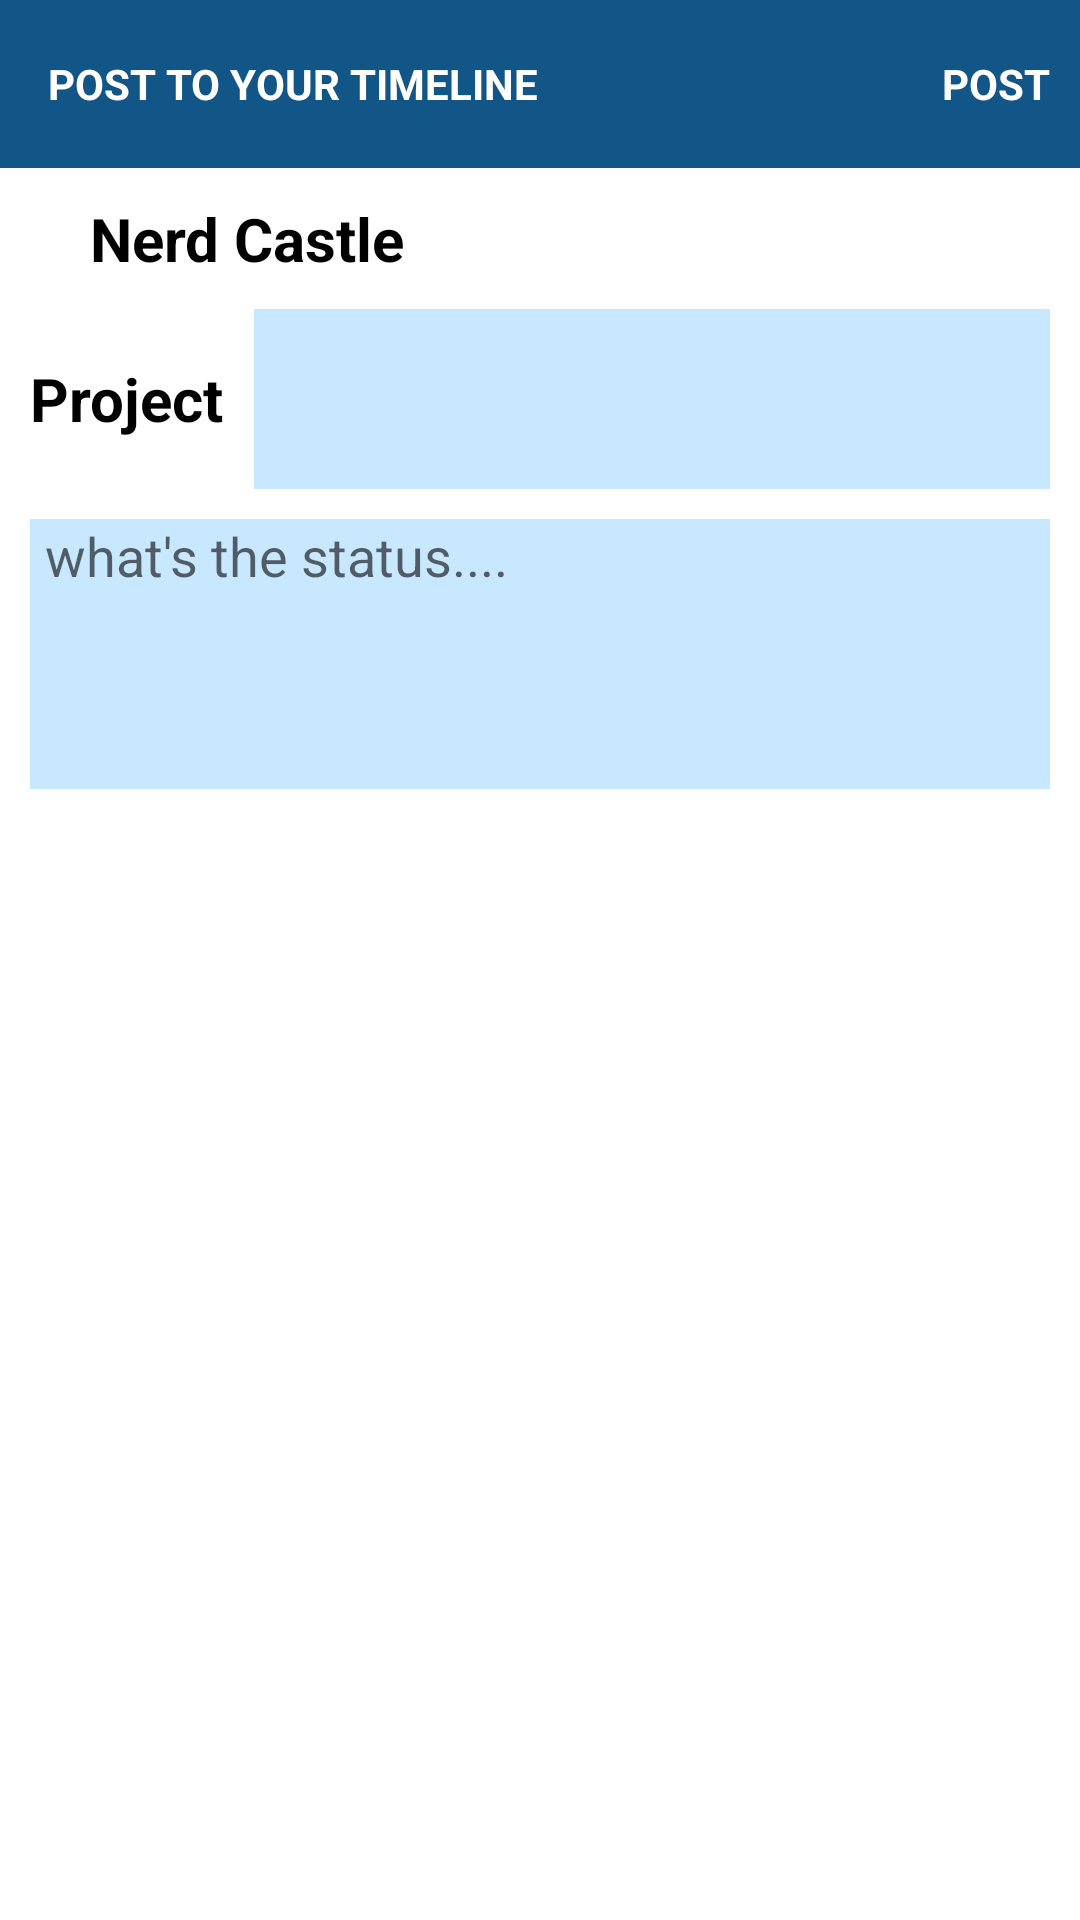

Layout XML and referenced resources for this Android screen:
<!-- AndroidManifest.xml: application theme MyMaterialTheme -->
<!-- res/layout/activity_post.xml -->
<?xml version="1.0" encoding="utf-8"?>
<LinearLayout xmlns:android="http://schemas.android.com/apk/res/android"
    android:layout_width="match_parent"
    android:layout_height="match_parent"
    android:background="#ffffff"
    android:orientation="vertical">

    <android.support.design.widget.CoordinatorLayout xmlns:android="http://schemas.android.com/apk/res/android"
        xmlns:app="http://schemas.android.com/apk/res-auto"
        android:layout_width="match_parent"
        android:layout_height="wrap_content">

        <android.support.design.widget.AppBarLayout
            android:layout_width="match_parent"
            android:layout_height="wrap_content"
            android:theme="@style/ThemeOverlay.AppCompat.Dark.ActionBar">

            <android.support.v7.widget.Toolbar
                android:id="@+id/toolbar"
                android:layout_width="match_parent"
                android:layout_height="?attr/actionBarSize"
                android:background="?attr/colorPrimary"
                app:layout_scrollFlags="scroll|enterAlways"
                app:popupTheme="@style/ThemeOverlay.AppCompat.Light">

                <LinearLayout
                    android:layout_width="match_parent"
                    android:layout_height="wrap_content"
                    android:orientation="horizontal">

                    <TextView
                        android:layout_width="wrap_content"
                        android:layout_height="wrap_content"
                        android:layout_weight="1"
                        android:text="POST TO YOUR TIMELINE"
                        android:textColor="#ffffff"
                        android:textStyle="bold" />

                    <TextView
                        android:layout_width="wrap_content"
                        android:layout_height="wrap_content"
                        android:layout_marginLeft="10dp"
                        android:layout_marginRight="10dp"
                        android:onClick="onPostPressed"
                        android:text="POST"
                        android:textColor="#ffffff"
                        android:textStyle="bold" />
                </LinearLayout>

            </android.support.v7.widget.Toolbar>

        </android.support.design.widget.AppBarLayout>


    </android.support.design.widget.CoordinatorLayout>

    <LinearLayout
        android:layout_width="match_parent"
        android:layout_height="wrap_content"
        android:background="#ffffff"
        android:orientation="horizontal">

        <ImageView
            android:id="@+id/profilePic"
            android:layout_width="wrap_content"
            android:layout_height="wrap_content"
            android:layout_margin="10dp"
            android:scaleType="centerCrop"
            android:src="@drawable/nc" />

        <TextView
            android:id="@+id/profileNameText"
            android:layout_width="wrap_content"
            android:layout_height="wrap_content"
            android:layout_margin="10dp"
            android:text="@string/nerd_castle"
            android:textColor="#000000"
            android:textSize="20sp"
            android:textStyle="bold" />
    </LinearLayout>

    <LinearLayout
        android:layout_width="match_parent"
        android:layout_height="wrap_content"
        android:orientation="horizontal">

        <TextView
            android:id="@+id/projectTititleText"
            android:layout_width="wrap_content"
            android:layout_height="match_parent"
            android:layout_margin="10dp"
            android:gravity="center_vertical"
            android:text="Project"
            android:textColor="#000000"
            android:textSize="20sp"
            android:textStyle="bold" />

        <Spinner xmlns:android="http://schemas.android.com/apk/res/android"
            android:id="@+id/activitiesSpinner"
            android:layout_width="0dp"
            android:layout_height="60dp"
            android:layout_marginRight="10dp"
            android:layout_weight=".8"
            android:background="@color/colorAccent"
            android:popupBackground="@color/colorAccent"></Spinner>
    </LinearLayout>

    <EditText
        android:id="@+id/userEnteredStatus"
        android:layout_width="fill_parent"
        android:layout_height="90dp"
        android:layout_margin="10dp"
        android:gravity="top|left"
        android:inputType="textMultiLine"
        android:lines="5"
        android:scrollHorizontally="false"
        android:background="@color/colorAccent"
        android:maxLines="10"
        android:paddingLeft="5dp"
        android:hint="@string/what_s_the_status"
        android:scrollbars="vertical">
    </EditText>
    <LinearLayout
        android:layout_width="match_parent"
        android:layout_height="wrap_content"
        android:gravity="center"
        android:orientation="horizontal">

        <ImageView
            android:id="@+id/previewIV"
            android:layout_width="wrap_content"
            android:layout_height="wrap_content"
            android:src="@drawable/camera" />

        <VideoView
            android:id="@+id/videoPreview"
            android:visibility="gone"
            android:layout_width="wrap_content"
            android:layout_height="200dp" />
    </LinearLayout>


</LinearLayout>
<!-- resources referenced by this layout -->
<resources>
  <color name="colorAccent">#c8e8ff</color>
  <string name="nerd_castle">Nerd Castle</string>
  <string name="what_s_the_status">what\'s the status....</string>
  <style name="MyMaterialTheme" parent="MyMaterialTheme.Base">
  
      </style>
  <style name="MyMaterialTheme.Base" parent="Theme.AppCompat.Light.DarkActionBar">
          <item name="windowNoTitle">true</item>
          <item name="windowActionBar">false</item>
          <item name="colorPrimary">@color/colorPrimary</item>
          <item name="colorPrimaryDark">@color/colorPrimaryDark</item>
          <item name="colorAccent">@color/colorAccent</item>
      </style>
  <color name="colorPrimary">#125688</color>
  <color name="colorPrimaryDark">#125688</color>
</resources>
